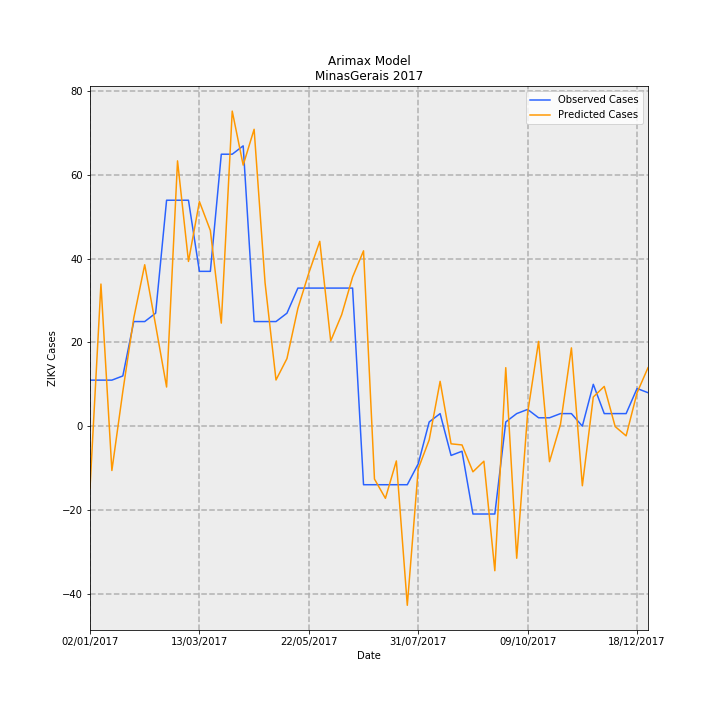

The table this chart was drawn from, first rows:
Date, predictions_incidence, observed_incidence, Predicted Cases, Observed Cases, error
02/01/2017, -0.07015, 0.05208, -14.82, 11.0, 25.82
09/01/2017, 0.1608, 0.05208, 33.97, 11.0, -22.97
16/01/2017, -0.05018, 0.05208, -10.6, 11.0, 21.6
23/01/2017, 0.03932, 0.05682, 8.304, 12, 3.696
30/01/2017, 0.1224, 0.1184, 25.85, 25, -0.8458
06/02/2017, 0.1827, 0.1184, 38.58, 25, -13.58
13/02/2017, 0.1141, 0.1278, 24.1, 27.0, 2.898
20/02/2017, 0.04428, 0.2557, 9.352, 54.0, 44.65
27/02/2017, 0.3002, 0.2557, 63.41, 54.0, -9.41
06/03/2017, 0.1864, 0.2557, 39.37, 54.0, 14.63
13/03/2017, 0.2542, 0.1752, 53.68, 37, -16.68
20/03/2017, 0.2215, 0.1752, 46.77, 37, -9.774
27/03/2017, 0.1166, 0.3078, 24.63, 65.0, 40.37
03/04/2017, 0.3566, 0.3078, 75.3, 65.0, -10.3
10/04/2017, 0.2954, 0.3172, 62.4, 67.0, 4.605
17/04/2017, 0.336, 0.1184, 70.96, 25, -45.96
24/04/2017, 0.1623, 0.1184, 34.27, 25, -9.273
01/05/2017, 0.05225, 0.1184, 11.04, 25, 13.96
08/05/2017, 0.07646, 0.1278, 16.15, 27.0, 10.85
15/05/2017, 0.1333, 0.1563, 28.16, 33.0, 4.841
22/05/2017, 0.1733, 0.1563, 36.6, 33.0, -3.601
29/05/2017, 0.2092, 0.1563, 44.17, 33.0, -11.17
05/06/2017, 0.09646, 0.1563, 20.37, 33.0, 12.63
12/06/2017, 0.1261, 0.1563, 26.62, 33.0, 6.378
19/06/2017, 0.1687, 0.1563, 35.63, 33.0, -2.631
26/06/2017, 0.1984, -0.06629, 41.91, -14.0, -55.91
03/07/2017, -0.05988, -0.06629, -12.65, -14.0, -1.354
10/07/2017, -0.08167, -0.06629, -17.25, -14.0, 3.248
17/07/2017, -0.03937, -0.06629, -8.316, -14.0, -5.684
24/07/2017, -0.2027, -0.06629, -42.82, -14.0, 28.82
31/07/2017, -0.04827, -0.04261, -10.2, -9, 1.195
07/08/2017, -0.01561, 0.004735, -3.296, 1, 4.296
14/08/2017, 0.05073, 0.0142, 10.71, 3, -7.713
21/08/2017, -0.02, -0.03314, -4.224, -7.0, -2.776
28/08/2017, -0.02126, -0.02841, -4.49, -6, -1.51
04/09/2017, -0.05167, -0.09943, -10.91, -21.0, -10.09
11/09/2017, -0.03969, -0.09943, -8.383, -21.0, -12.62
18/09/2017, -0.1636, -0.09943, -34.55, -21.0, 13.55
25/09/2017, 0.06617, 0.004735, 13.98, 1, -12.98
02/10/2017, -0.1495, 0.0142, -31.57, 3, 34.57
09/10/2017, 0.01498, 0.01894, 3.164, 4, 0.8361
16/10/2017, 0.09593, 0.00947, 20.26, 2, -18.26
23/10/2017, -0.0402, 0.00947, -8.49, 2, 10.49
30/10/2017, 0.001946, 0.0142, 0.4109, 3, 2.589
06/11/2017, 0.0886, 0.0142, 18.71, 3, -15.71
13/11/2017, -0.06744, 0.0, -14.24, 0.0, 14.24
20/11/2017, 0.033, 0.04735, 6.968, 10, 3.032
27/11/2017, 0.04497, 0.0142, 9.497, 3, -6.497
04/12/2017, -0.0004786, 0.0142, -0.1011, 3, 3.101
11/12/2017, -0.01098, 0.0142, -2.319, 3, 5.319
18/12/2017, 0.03777, 0.04261, 7.977, 9, 1.023
25/12/2017, 0.06613, 0.03788, 13.97, 8, -5.966
